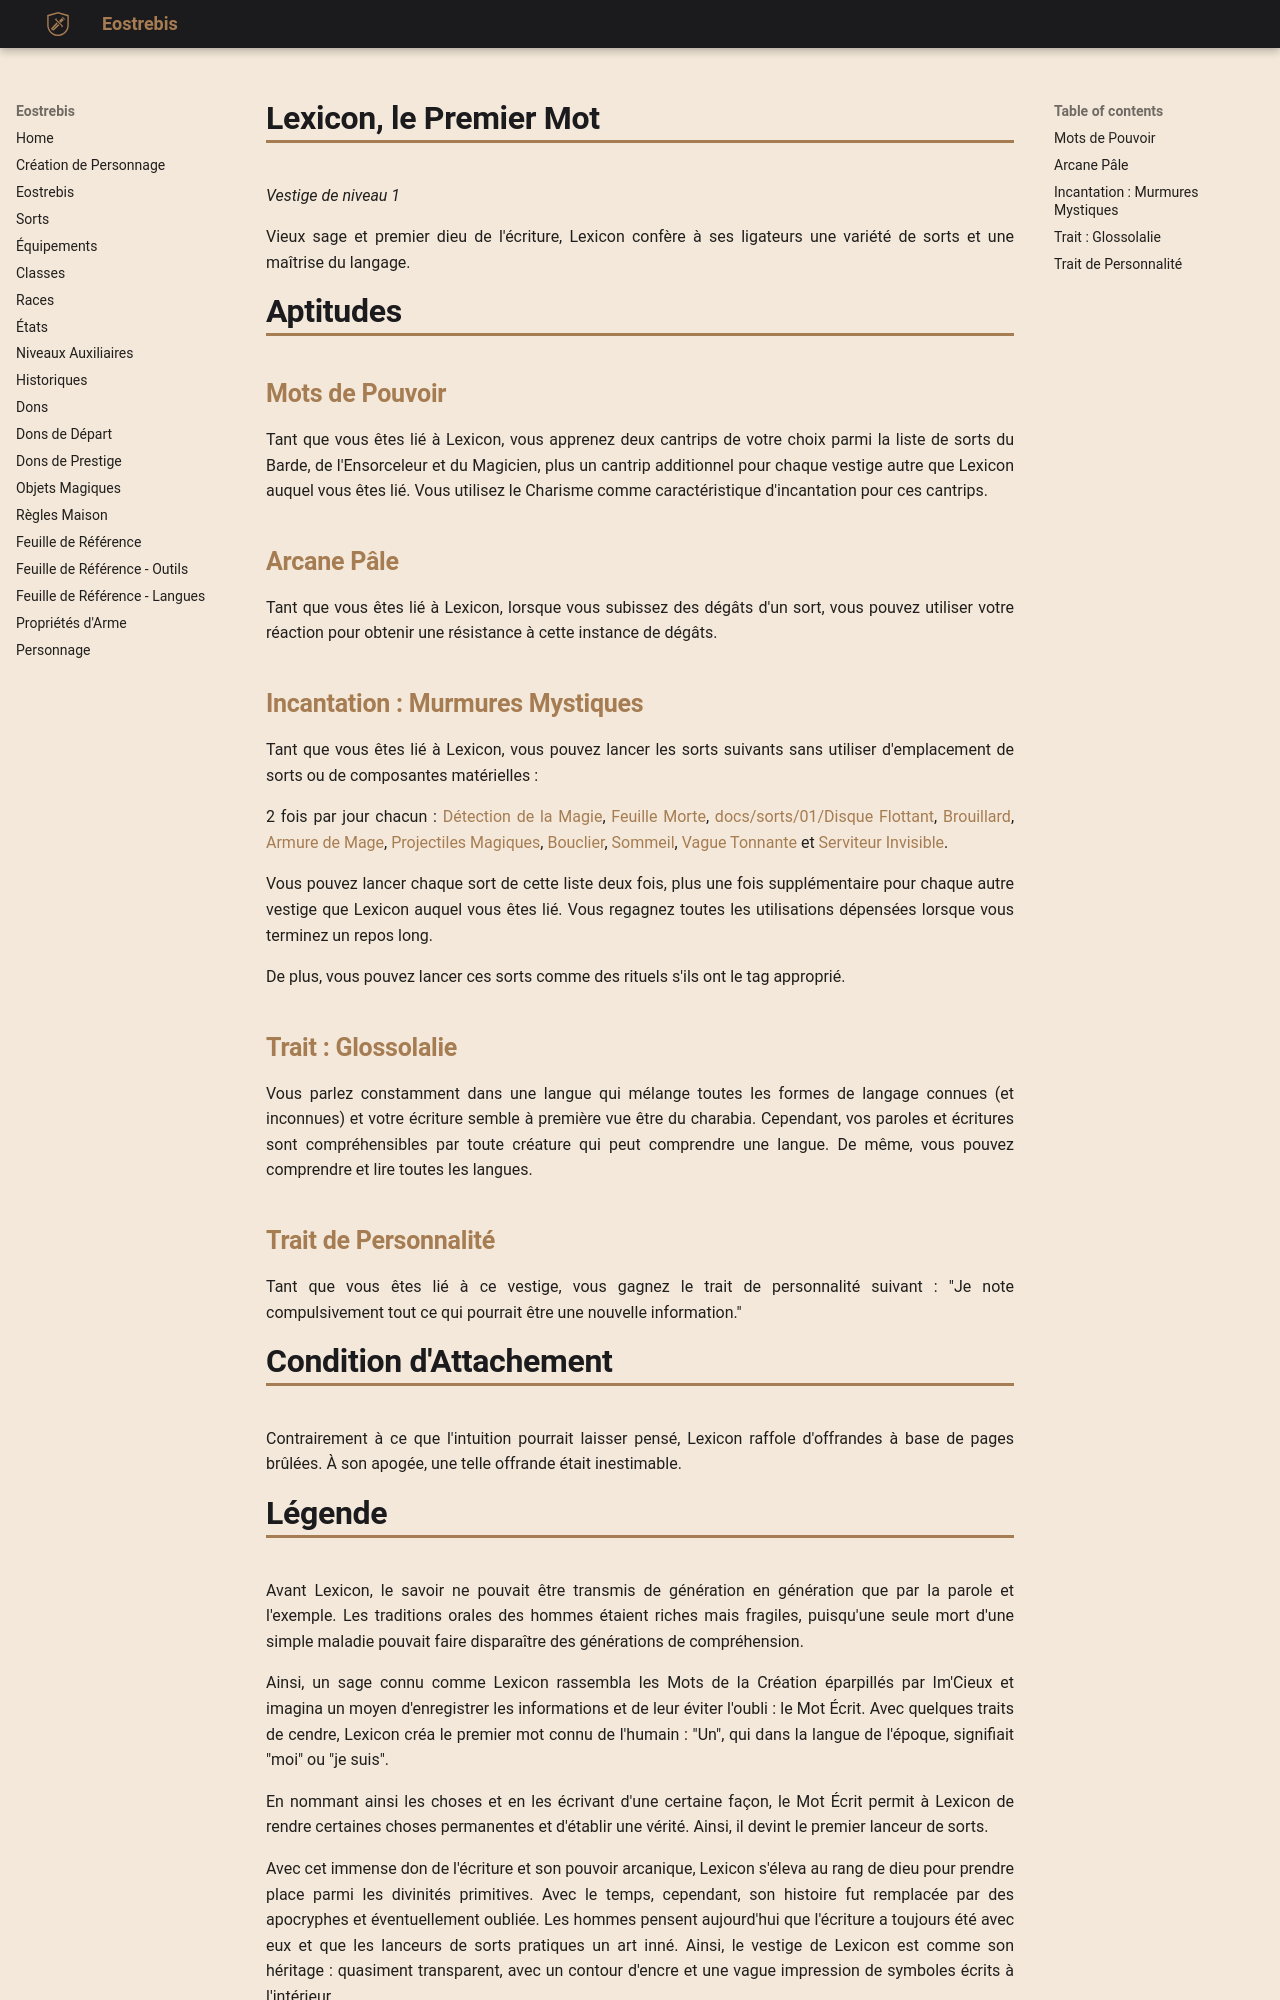

repository: Eostrebis/5e.VF · page: classes/Ligateur/Vestiges/Lexicon, le Premier Mot/index.html · generator: mkdocs

---
writing_status: finished
---
*Vestige de niveau 1*

Vieux sage et premier dieu de l'écriture, Lexicon confère à ses ligateurs une variété de sorts et une maîtrise du langage.

# Aptitudes

## Mots de Pouvoir
Tant que vous êtes lié à Lexicon, vous apprenez deux cantrips de votre choix parmi la liste de sorts du Barde, de l'Ensorceleur et du Magicien, plus un cantrip additionnel pour chaque vestige autre que Lexicon auquel vous êtes lié. Vous utilisez le Charisme comme caractéristique d'incantation pour ces cantrips.

## Arcane Pâle
Tant que vous êtes lié à Lexicon, lorsque vous subissez des dégâts d'un sort, vous pouvez utiliser votre réaction pour obtenir une résistance à cette instance de dégâts.

## Incantation : Murmures Mystiques
Tant que vous êtes lié à Lexicon, vous pouvez lancer les sorts suivants sans utiliser d'emplacement de sorts ou de composantes matérielles : 

2 fois par jour chacun : [[Détection de la Magie]], [[Feuille Morte]], [[docs/sorts/01/Disque Flottant]], [[Brouillard]], [[Armure de Mage]], [[Projectiles Magiques]], [[Bouclier]], [[Sommeil]], [[Vague Tonnante]] et [[Serviteur Invisible]].

Vous pouvez lancer chaque sort de cette liste deux fois, plus une fois supplémentaire pour chaque autre vestige que Lexicon auquel vous êtes lié. Vous regagnez toutes les utilisations dépensées lorsque vous terminez un repos long.

De plus, vous pouvez lancer ces sorts comme des rituels s'ils ont le tag approprié.

## Trait : Glossolalie
Vous parlez constamment dans une langue qui mélange toutes les formes de langage connues (et inconnues) et votre écriture semble à première vue être du charabia. Cependant, vos paroles et écritures sont compréhensibles par toute créature qui peut comprendre une langue. De même, vous pouvez comprendre et lire toutes les langues.

## Trait de Personnalité
Tant que vous êtes lié à ce vestige, vous gagnez le trait de personnalité suivant : "Je note compulsivement tout ce qui pourrait être une nouvelle information."

# Condition d'Attachement
Contrairement à ce que l'intuition pourrait laisser pensé, Lexicon raffole d'offrandes à base de pages brûlées. À son apogée, une telle offrande était inestimable.
